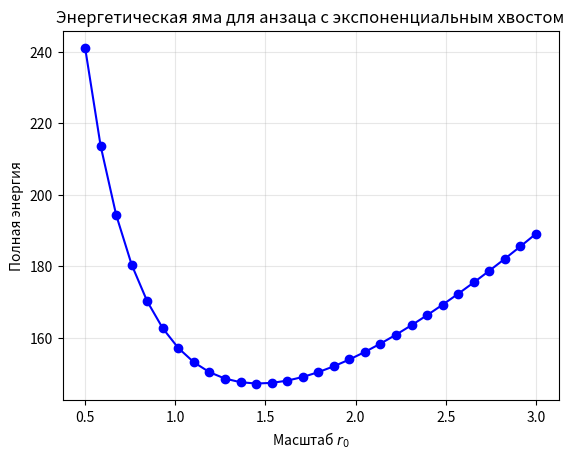

Python code for this plot:
import numpy as np
import matplotlib.pyplot as plt
from scipy.integrate import simpson

alpha = 0.0072973525693

def f_ansatz(r, r0):
    """Фаза от pi до 0 с экспоненциальным хвостом."""
    x = r / r0
    return np.pi * np.exp(-x) * np.tanh(x) / (x + 1e-12)

def energy_from_ansatz(r0, r_max=20.0, n_points=500):
    r = np.linspace(1e-6, r_max, n_points)
    f = f_ansatz(r, r0)
    fp = np.gradient(f, r)
    sin_f = np.sin(f)
    sin_f_r = np.where(r < 1e-8, -fp, sin_f / r)

    # Плотности
    I2_dens = r**2 * fp**2 + 2 * sin_f**2
    I4_dens = sin_f**2 * (2 * fp**2 + sin_f_r**2)
    I0_dens = (1 - np.cos(f)) * r**2

    # Интегралы по r (сферическая симметрия, 4π r^2 dr)
    I2 = simpson(4 * np.pi * I2_dens, x=r)
    I4 = simpson(4 * np.pi * I4_dens, x=r)
    I0 = simpson(4 * np.pi * I0_dens, x=r)

    # Кулоновская энергия (приближение через эффективный радиус)
    # Эффективный радиус можно оценить как интеграл от r * плотность заряда
    rho_top = sin_f**2 * fp / (2 * np.pi**2)  # нормировка для Q_H=1
    R_eff = simpson(4 * np.pi * r**3 * rho_top, x=r)
    E_coulomb = alpha / R_eff if R_eff > 1e-12 else 0.0

    return I2 + I4 + 3 * alpha * I0 + E_coulomb

# Сканирование
r0_vals = np.linspace(0.5, 3.0, 30)
energies = [energy_from_ansatz(r0) for r0 in r0_vals]

plt.plot(r0_vals, energies, 'b-o')
plt.xlabel('Масштаб $r_0$')
plt.ylabel('Полная энергия')
plt.title('Энергетическая яма для анзаца с экспоненциальным хвостом')
plt.grid(alpha=0.3)
plt.show()
